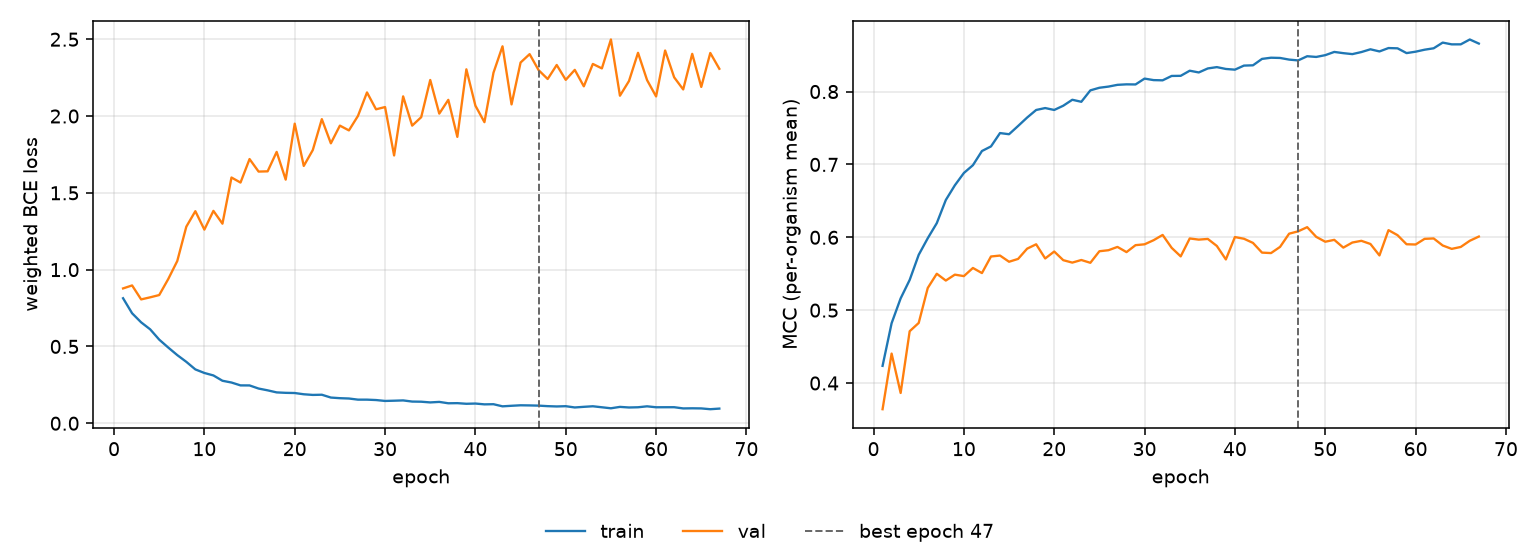

Data behind this chart, as committed beside it:
epoch, tr_loss, vl_loss, tr_mcc, vl_mcc, is_best
1, 0.8139, 0.8777, 0.4236, 0.3641, False
2, 0.7159, 0.8972, 0.4821, 0.4404, False
3, 0.657, 0.8062, 0.5162, 0.3864, False
4, 0.6114, 0.8198, 0.5415, 0.4711, False
5, 0.5444, 0.8346, 0.5759, 0.4825, False
6, 0.4929, 0.9388, 0.5987, 0.5304, False
7, 0.4436, 1.056, 0.6194, 0.55, False
8, 0.3998, 1.28, 0.6512, 0.5406, False
9, 0.3505, 1.381, 0.6713, 0.5487, False
10, 0.3273, 1.261, 0.6883, 0.5467, False
11, 0.3112, 1.383, 0.6989, 0.5579, False
12, 0.2767, 1.299, 0.7184, 0.5509, False
13, 0.2651, 1.6, 0.7247, 0.5737, False
14, 0.2465, 1.567, 0.743, 0.5749, False
15, 0.2462, 1.72, 0.7414, 0.5664, False
16, 0.2259, 1.638, 0.7527, 0.5703, False
17, 0.2143, 1.64, 0.7643, 0.5844, False
18, 0.2008, 1.767, 0.7747, 0.5904, False
19, 0.198, 1.586, 0.7774, 0.5709, False
20, 0.1968, 1.95, 0.7747, 0.5805, False
21, 0.1887, 1.675, 0.7805, 0.5686, False
22, 0.1845, 1.779, 0.7887, 0.5653, False
23, 0.1857, 1.98, 0.786, 0.5688, False
24, 0.1673, 1.822, 0.8016, 0.565, False
25, 0.1632, 1.938, 0.8052, 0.5809, False
26, 0.1611, 1.907, 0.8068, 0.5823, False
27, 0.1537, 2.001, 0.8092, 0.5868, False
28, 0.1537, 2.154, 0.8099, 0.5797, False
29, 0.1511, 2.044, 0.8097, 0.5892, False
30, 0.1452, 2.058, 0.8178, 0.5904, False
31, 0.1468, 1.743, 0.8157, 0.596, False
32, 0.1487, 2.128, 0.8154, 0.6032, False
33, 0.1412, 1.938, 0.8214, 0.5855, False
34, 0.1402, 1.993, 0.8216, 0.5738, False
35, 0.1356, 2.235, 0.8286, 0.5984, False
36, 0.139, 2.016, 0.8262, 0.5968, False
37, 0.13, 2.105, 0.8317, 0.5978, False
38, 0.1309, 1.864, 0.8335, 0.5881, False
39, 0.1268, 2.304, 0.831, 0.5696, False
40, 0.1283, 2.067, 0.83, 0.6003, False
41, 0.123, 1.96, 0.8356, 0.598, False
42, 0.124, 2.282, 0.836, 0.5923, False
43, 0.1101, 2.454, 0.8448, 0.579, False
44, 0.1137, 2.076, 0.8464, 0.5783, False
45, 0.1169, 2.348, 0.8461, 0.5868, False
46, 0.1161, 2.403, 0.8439, 0.605, False
47, 0.1147, 2.298, 0.8427, 0.6082, True
48, 0.1113, 2.241, 0.8485, 0.6139, False
49, 0.1093, 2.332, 0.8475, 0.6006, False
50, 0.1111, 2.236, 0.8499, 0.5939, False
51, 0.1028, 2.301, 0.8544, 0.5965, False
52, 0.1069, 2.194, 0.8527, 0.5858, False
53, 0.1106, 2.339, 0.8514, 0.5928, False
54, 0.104, 2.31, 0.8542, 0.5952, False
55, 0.09746, 2.498, 0.858, 0.5908, False
56, 0.1065, 2.132, 0.8551, 0.5751, False
57, 0.1026, 2.228, 0.8597, 0.6098, False
58, 0.1041, 2.412, 0.8593, 0.6029, False
59, 0.1102, 2.234, 0.8528, 0.5905, False
60, 0.1041, 2.128, 0.8547, 0.5901, False
... 7 more rows
